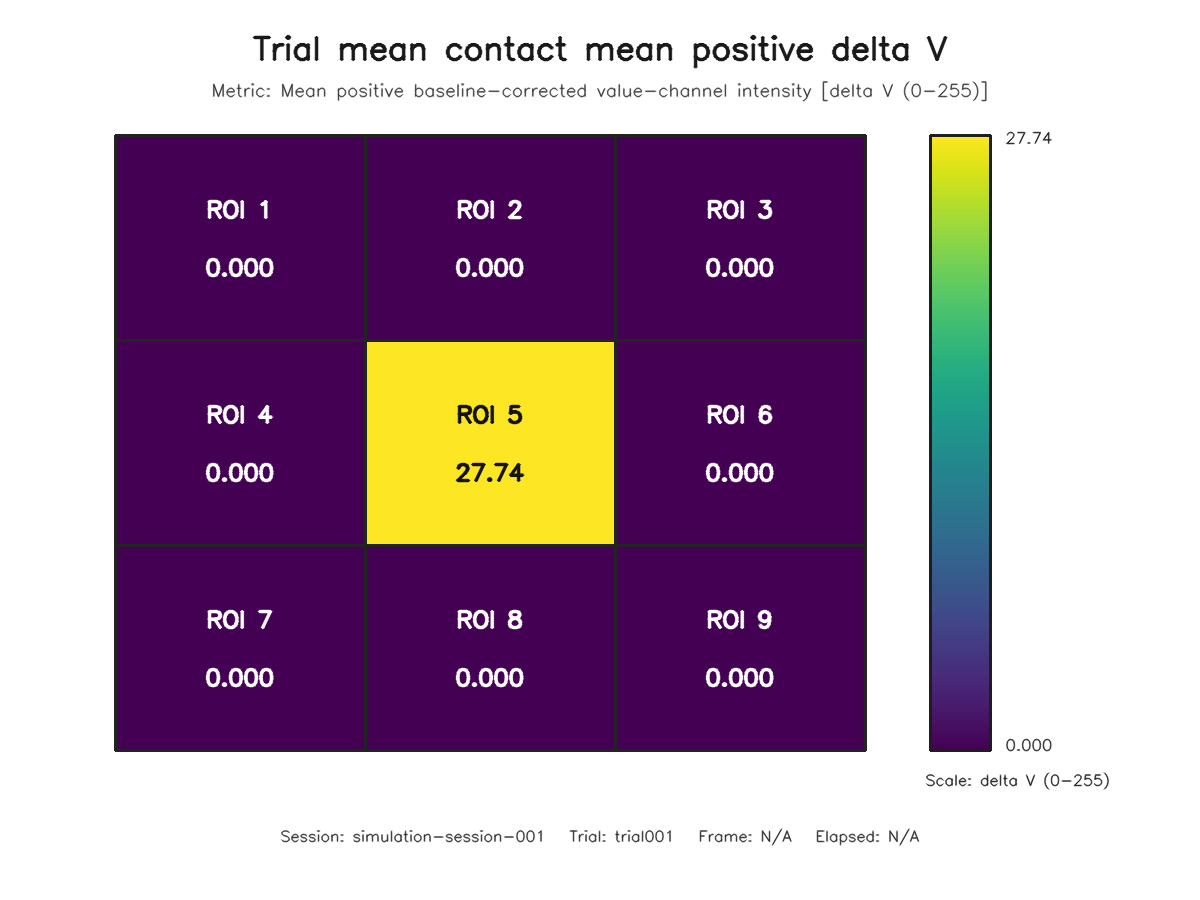

Source data for this figure (header and first rows):
roi, row, column, value
1, 1, 1, 0.0
2, 1, 2, 0.0
3, 1, 3, 0.0
4, 2, 1, 0.0
5, 2, 2, 27.74
6, 2, 3, 0.0
7, 3, 1, 0.0
8, 3, 2, 0.0
9, 3, 3, 0.0
